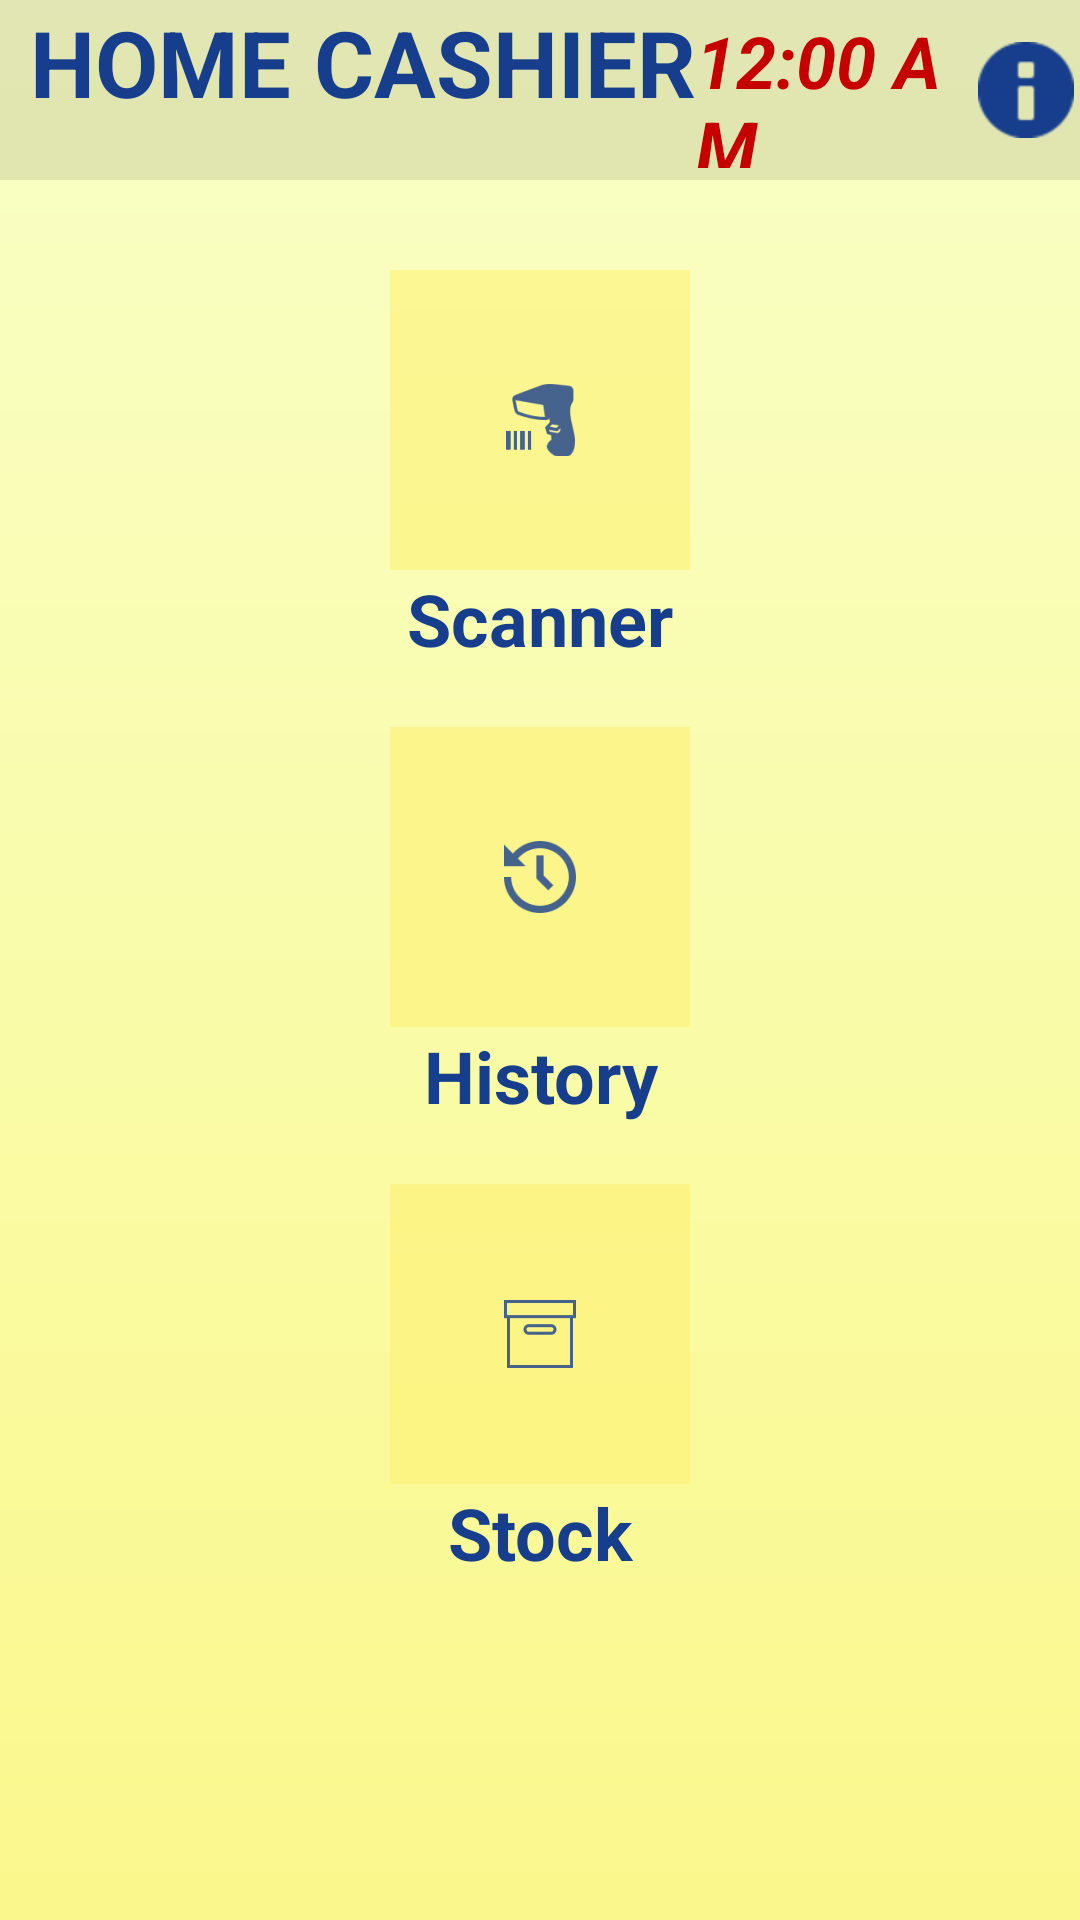

Produce the Android XML layout that renders to this screen, including the resource entries it uses.
<!-- AndroidManifest.xml: application theme Theme.POS10 -->
<!-- res/layout/home_admin_activity.xml -->
<?xml version="1.0" encoding="utf-8"?>
<RelativeLayout xmlns:android="http://schemas.android.com/apk/res/android"
    xmlns:app="http://schemas.android.com/apk/res-auto"
    xmlns:tools="http://schemas.android.com/tools"
    android:layout_width="match_parent"
    android:layout_height="match_parent"

    tools:context=".Home_Admin_Activity"
    android:background="@drawable/appbg"
    >

    <LinearLayout
        android:id="@+id/topRow"
        android:layout_width="match_parent"
        android:layout_height="wrap_content"
        android:background="#19000000"
        android:gravity="center_vertical"
        android:orientation="horizontal">

        <TextView
            android:id="@+id/Page_Title"
            android:layout_width="222dp"
            android:layout_height="60dp"
            android:layout_marginLeft="10dp"
            android:autoSizeMaxTextSize="32dp"
            android:autoSizeMinTextSize="12sp"
            android:autoSizeTextType="uniform"
            android:text="HOME CASHIER"
            android:textColor="@color/your_everything_color"
            android:textStyle="bold" />

        <TextClock
            android:id="@+id/textClock"
            android:layout_width="104dp"
            android:layout_height="52dp"
            android:layout_gravity="center_vertical"
            android:layout_weight="1"
            android:textColor="@color/clock_red"
            android:textSize="24sp"
            android:textStyle="italic|bold" />

        <ImageButton
            android:id="@+id/Profile_Button"
            android:layout_width="48dp"
            android:layout_height="48dp"
            android:layout_gravity="center_vertical"
            android:layout_weight="1"
            android:background="#00FFFFFF"
            android:tint="@color/your_everything_color"
            app:srcCompat="@android:drawable/ic_dialog_info"
            android:contentDescription="Profile Button"
            tools:ignore="UseAppTint"
            />

    </LinearLayout>

    <LinearLayout
        android:layout_width="match_parent"
        android:layout_height="wrap_content"
        android:layout_marginStart="50dp"
        android:layout_marginLeft="50dp"
        android:layout_marginTop="70dp"
        android:layout_marginEnd="50dp"
        android:layout_marginRight="50dp"
        android:layout_marginBottom="50dp"
        android:orientation="vertical"
        android:outlineAmbientShadowColor="#423737"
        android:outlineProvider="bounds"
        android:outlineSpotShadowColor="#2196F3">

        <ImageButton
            android:id="@+id/Scanner_Button"
            android:layout_width="100dp"
            android:layout_height="100dp"
            android:layout_gravity="center"
            android:layout_marginTop="20dp"
            android:background="@color/buttonbg"
            android:clipToOutline="true"
            android:forceDarkAllowed="false"
            android:outlineProvider="bounds"
            app:srcCompat="@drawable/scannerico"
            app:tint="@color/your_everything_color" />

        <TextView
            android:id="@+id/Scanner_Text"
            android:layout_width="match_parent"
            android:layout_height="wrap_content"
            android:layout_gravity="center"
            android:layout_marginBottom="20dp"
            android:text="Scanner"
            android:textAlignment="center"
            android:textColor="@color/your_everything_color"
            android:textSize="24sp"
            android:textStyle="bold" />

        <ImageButton
            android:id="@+id/History_Button"
            android:layout_width="100dp"
            android:layout_height="100dp"
            android:layout_gravity="center"
            android:background="@color/buttonbg"
            android:clipToOutline="true"
            android:forceDarkAllowed="false"
            android:outlineProvider="bounds"
            app:srcCompat="@drawable/history"
            app:tint="@color/your_everything_color" />


        <TextView
            android:id="@+id/History_Text"
            android:layout_width="match_parent"
            android:layout_height="wrap_content"
            android:layout_gravity="center"
            android:layout_marginBottom="20dp"
            android:text="History"
            android:textAlignment="center"
            android:textColor="@color/your_everything_color"
            android:textSize="24sp"
            android:textStyle="bold" />

        <ImageButton
            android:id="@+id/Stock_Button"
            android:layout_width="100dp"
            android:layout_height="100dp"
            android:layout_gravity="center"
            android:background="@color/buttonbg"
            android:clipToOutline="true"
            android:forceDarkAllowed="false"
            android:outlineProvider="bounds"
            app:srcCompat="@drawable/stock"
            app:tint="@color/your_everything_color" />

        <TextView
            android:id="@+id/Stock_Text"
            android:layout_width="match_parent"
            android:layout_height="wrap_content"
            android:layout_gravity="center"
            android:layout_marginBottom="20dp"
            android:text="Stock"
            android:textAlignment="center"
            android:textColor="@color/your_everything_color"
            android:textSize="24sp"
            android:textStyle="bold" />


    </LinearLayout>




</RelativeLayout>
<!-- resources referenced by this layout -->
<resources>
  <color name="buttonbg">#8DFFF070</color>
  <color name="clock_red">#C60000</color>
  <color name="your_everything_color">#173E8C</color>
  <!-- drawable appbg (drawable) -->
  <?xml version="1.0" encoding="utf-8"?>
  <shape xmlns:android="http://schemas.android.com/apk/res/android">
   <gradient android:type="linear" android:angle="-90"
       android:startColor="#f9ffc7" android:endColor="#FAF88C" />
  </shape>
  <!-- drawable history: png bitmap (drawable-hdpi, 904 bytes) -->
  <!-- drawable scannerico: png bitmap (drawable-hdpi, 838 bytes) -->
  <!-- drawable stock: png bitmap (drawable-hdpi, 296 bytes) -->
  <style name="Theme.POS10" parent="Base.Theme.POS10" />
  <style name="Base.Theme.POS10" parent="Theme.Material3.DayNight.NoActionBar">
          
          
      </style>
</resources>
